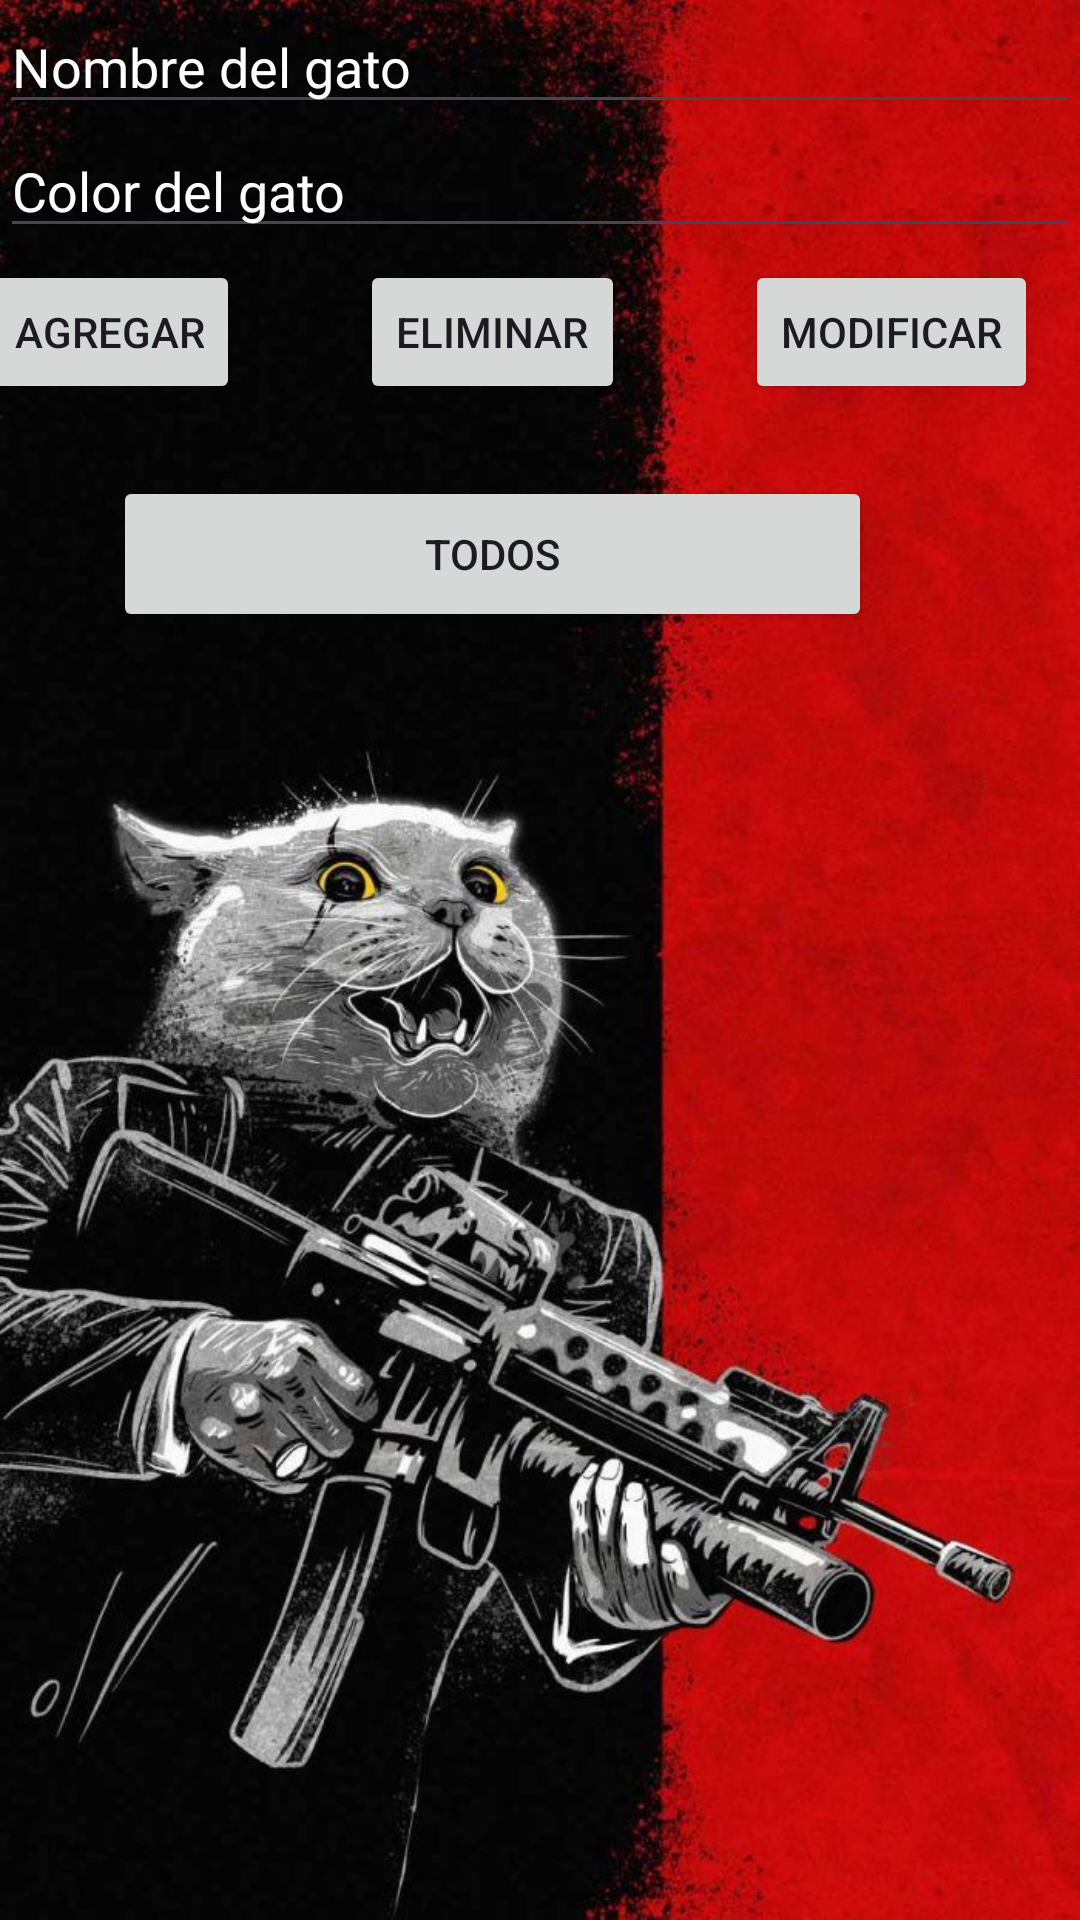

Produce the Android XML layout that renders to this screen, including the resource entries it uses.
<!-- AndroidManifest.xml: application theme Theme.PersistenciaSQL1 -->
<!-- res/layout/activity_main.xml -->
<androidx.constraintlayout.widget.ConstraintLayout xmlns:android="http://schemas.android.com/apk/res/android"
    xmlns:app="http://schemas.android.com/apk/res-auto"
    xmlns:tools="http://schemas.android.com/tools"
    android:layout_width="match_parent"
    android:layout_height="match_parent"
    tools:context=".MainActivity"
    android:background="@drawable/gato_sicario">


    <EditText
        android:id="@+id/etNombreGato"
        android:layout_width="0dp"
        android:layout_height="wrap_content"
        android:hint="Nombre del gato"
        android:textColorHint="@color/white"
        app:layout_constraintTop_toTopOf="parent"
        app:layout_constraintStart_toStartOf="parent"
        app:layout_constraintEnd_toEndOf="parent"
        app:layout_constraintHorizontal_bias="0.5"
        app:layout_constraintVertical_bias="0.05"
        android:textColor="@color/white"/>
    <EditText
        android:id="@+id/etColorGato"
        android:layout_width="0dp"
        android:layout_height="wrap_content"
        android:textColorHint="@color/white"
        android:hint="Color del gato"
        app:layout_constraintEnd_toEndOf="parent"
        app:layout_constraintHorizontal_bias="0.5"
        app:layout_constraintStart_toStartOf="parent"
        app:layout_constraintTop_toBottomOf="@id/etNombreGato"
        android:textColor="@color/white"/>
    <VideoView
        android:id="@+id/videoView"
        android:layout_width="match_parent"
        android:layout_height="match_parent"
        app:layout_constraintTop_toTopOf="parent"
        app:layout_constraintBottom_toBottomOf="parent"
        app:layout_constraintStart_toStartOf="parent"
        app:layout_constraintEnd_toEndOf="parent"
        android:visibility="gone"/>
    <Button
        android:id="@+id/btnAdd"
        android:layout_width="wrap_content"
        android:layout_height="wrap_content"
        android:layout_marginStart="8dp"
        android:layout_marginTop="4dp"
        android:layout_marginEnd="296dp"
        android:text="Agregar"
        app:layout_constraintEnd_toEndOf="@+id/etColorGato"
        app:layout_constraintStart_toStartOf="parent"
        app:layout_constraintTop_toBottomOf="@id/etColorGato" />

    <Button
        android:id="@+id/btnViewAll"
        android:layout_width="253dp"
        android:layout_height="52dp"
        android:layout_marginTop="24dp"
        android:text="Todos"
        app:layout_constraintEnd_toStartOf="@+id/btnModif"
        app:layout_constraintStart_toEndOf="@+id/btnAdd"
        app:layout_constraintTop_toBottomOf="@+id/btnDel" />

    <Button
        android:id="@+id/btnDel"
        android:layout_width="wrap_content"
        android:layout_height="wrap_content"
        android:layout_marginTop="4dp"
        android:text="Eliminar"
        app:layout_constraintEnd_toStartOf="@+id/btnModif"
        app:layout_constraintStart_toEndOf="@+id/btnAdd"
        app:layout_constraintTop_toBottomOf="@+id/etColorGato" />

    <Button
        android:id="@+id/btnModif"
        android:layout_width="wrap_content"
        android:layout_height="wrap_content"
        android:layout_marginTop="4dp"
        android:text="Modificar"
        app:layout_constraintEnd_toEndOf="parent"
        app:layout_constraintHorizontal_bias="0.947"
        app:layout_constraintStart_toStartOf="parent"
        app:layout_constraintTop_toBottomOf="@+id/etColorGato" />

    <androidx.recyclerview.widget.RecyclerView
        android:id="@+id/rvGatos"
        android:layout_width="397dp"
        android:layout_height="488dp"
        android:layout_marginStart="4dp"
        android:layout_marginTop="16dp"
        android:layout_marginEnd="4dp"
        app:layout_constraintEnd_toEndOf="parent"
        app:layout_constraintHorizontal_bias="0.0"
        app:layout_constraintStart_toStartOf="parent"
        app:layout_constraintTop_toBottomOf="@+id/btnViewAll"
        android:textColor="@color/white"/>


</androidx.constraintlayout.widget.ConstraintLayout>
<!-- resources referenced by this layout -->
<resources>
  <!-- drawable gato_sicario: jpg bitmap (drawable, 117508 bytes) -->
  <style name="Theme.PersistenciaSQL1" parent="Base.Theme.PersistenciaSQL1" />
  <style name="Base.Theme.PersistenciaSQL1" parent="Theme.Material3.DayNight.NoActionBar">
          
          
      </style>
  <!-- not gathered from this repository: default colours our renderer supplied (Android Studio template values) -->
  <color name="white">#FFFFFFFF</color>
</resources>
